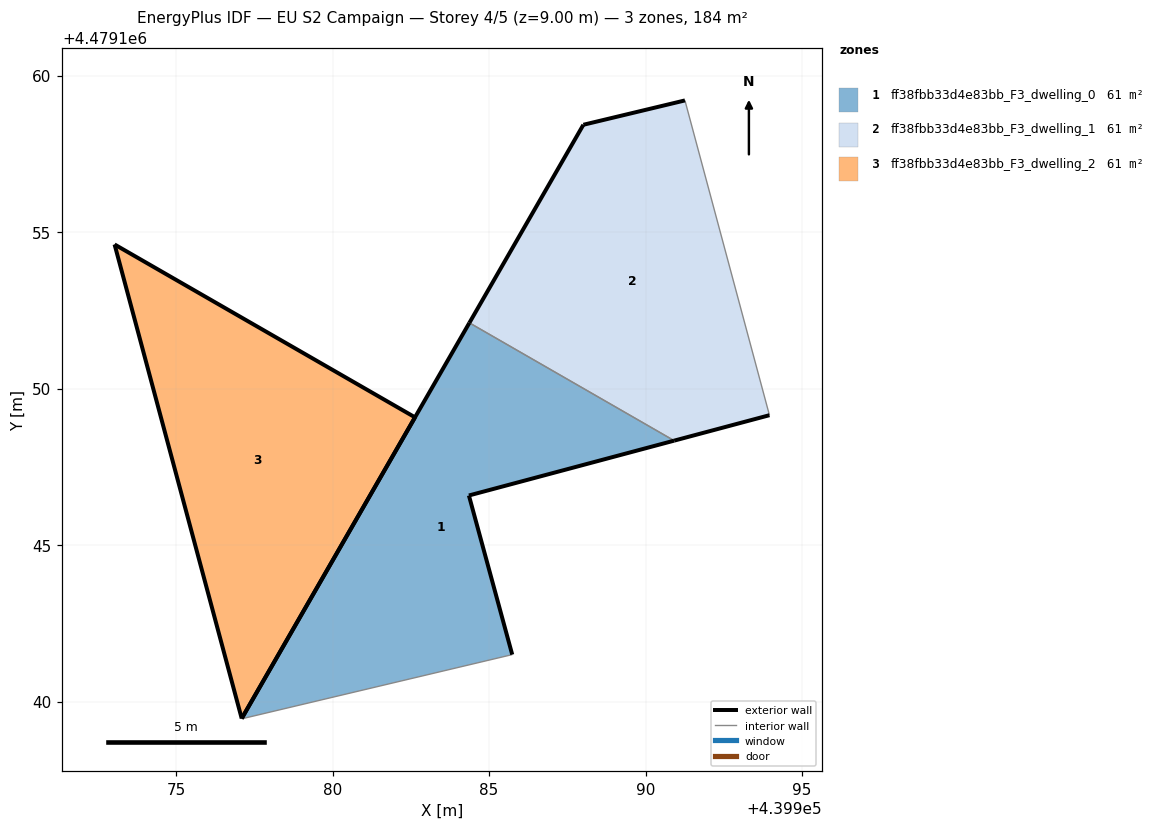
=== STOREY PLAN SPEC (per zone: floor XY polygon, exterior-wall plan segments, windows/doors) ===
zone 1: ff38fbb33d4e83bb_F3_dwelling_0  (61.5 m²)
  floor: (439985.74, 4479141.50) (439984.35, 4479146.58) (439990.91, 4479148.33) (439984.37, 4479152.10) (439977.10, 4479139.46) (439977.10, 4479139.45)
  exterior wall: (439977.10, 4479139.46) – (439984.37, 4479152.10)  [14.6 m]
  exterior wall: (439990.91, 4479148.33) – (439984.35, 4479146.58)  [6.8 m]
  exterior wall: (439984.35, 4479146.58) – (439985.74, 4479141.50)  [5.3 m]
  interior walls: 3
zone 2: ff38fbb33d4e83bb_F3_dwelling_1  (61.5 m²)
  floor: (439993.96, 4479149.15) (439991.26, 4479159.21) (439988.01, 4479158.43) (439984.37, 4479152.10) (439990.91, 4479148.33)
  exterior wall: (439984.37, 4479152.10) – (439988.01, 4479158.43)  [7.3 m]
  exterior wall: (439988.01, 4479158.43) – (439991.26, 4479159.21)  [3.3 m]
  exterior wall: (439993.96, 4479149.15) – (439990.91, 4479148.33)  [3.2 m]
  interior walls: 2
zone 3: ff38fbb33d4e83bb_F3_dwelling_2  (61.5 m²)
  floor: (439977.10, 4479139.46) (439982.63, 4479149.08) (439973.03, 4479154.60)
  exterior wall: (439982.63, 4479149.08) – (439977.10, 4479139.46)  [11.1 m]
  exterior wall: (439977.10, 4479139.46) – (439973.03, 4479154.60)  [15.7 m]
  exterior wall: (439973.03, 4479154.60) – (439982.63, 4479149.08)  [11.1 m]

=== DERIVED (storey summary) ===
Building: EU S2 Campaign
Storey: 4 of 5  (floor level z = 9.00 m)
Storey gross floor area: 184.4 m²
Zones on this storey: 3
  - ff38fbb33d4e83bb_F3_dwelling_0: floor 61.5 m²; exterior wall 26.6 m (79.9 m²); WWR 0.0%
  - ff38fbb33d4e83bb_F3_dwelling_1: floor 61.5 m²; exterior wall 13.8 m (41.4 m²); WWR 0.0%
  - ff38fbb33d4e83bb_F3_dwelling_2: floor 61.5 m²; exterior wall 37.9 m (113.6 m²); WWR 0.0%
Zone adjacency (shared interzone walls):
  - ff38fbb33d4e83bb_F3_dwelling_0 ↔ ff38fbb33d4e83bb_F3_dwelling_1